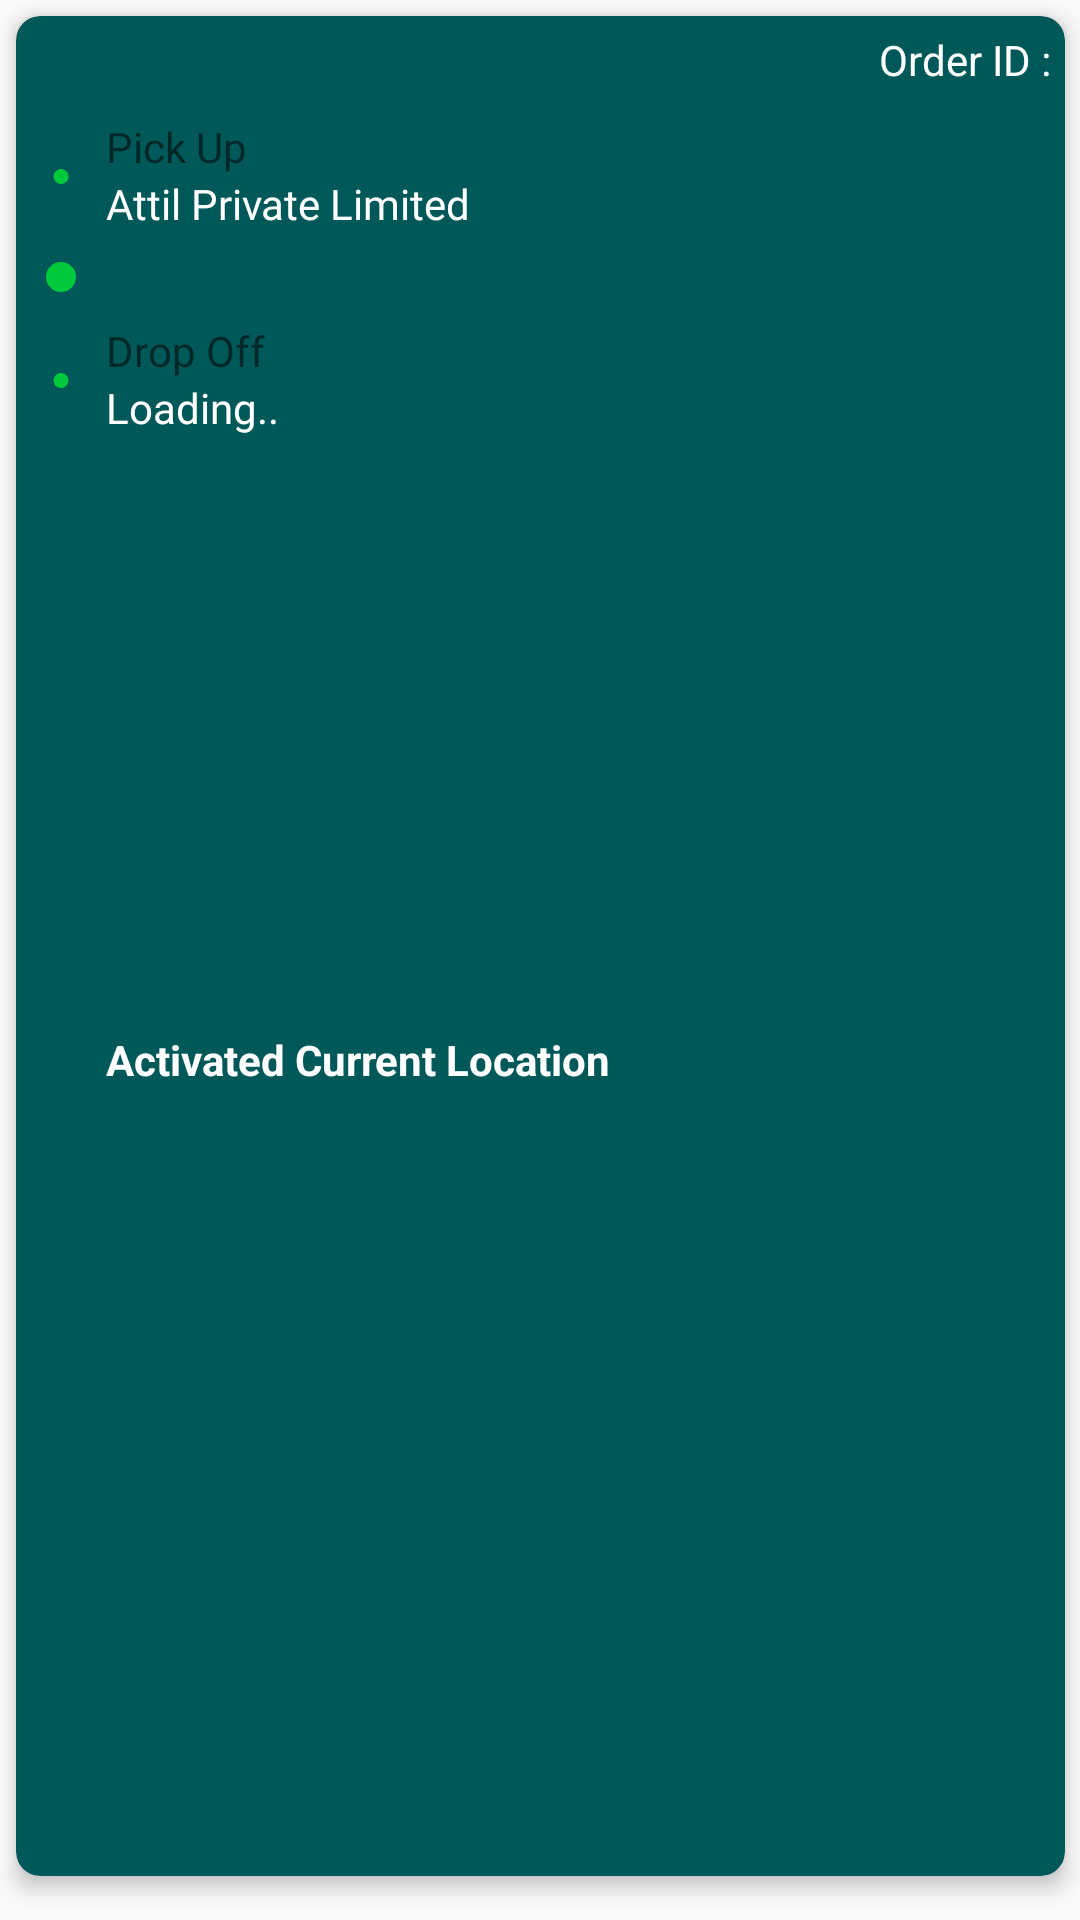

Android layout source for this screen:
<!-- AndroidManifest.xml: application theme AppTheme -->
<!-- res/layout/completed_delivery_list_adapter.xml -->
<?xml version="1.0" encoding="utf-8"?>
<androidx.constraintlayout.widget.ConstraintLayout xmlns:android="http://schemas.android.com/apk/res/android"
    android:layout_width="match_parent"
    android:layout_height="wrap_content"
    xmlns:app="http://schemas.android.com/apk/res-auto">


    <androidx.cardview.widget.CardView
        android:id="@+id/cv_main"
        android:layout_width="match_parent"
        android:layout_height="match_parent"
        android:layout_marginStart="-6dp"
        android:layout_marginTop="-10dp"
        android:layout_marginEnd="-6dp"
        app:layout_constraintStart_toStartOf="parent"
        app:layout_constraintEnd_toEndOf="parent"
        app:layout_constraintTop_toTopOf="parent"
        app:layout_constraintBottom_toBottomOf="parent"
        app:cardBackgroundColor="@color/primary_dark"
        app:cardCornerRadius="8dp"
        app:cardElevation="4dp"
        app:cardMaxElevation="8dp"
        android:background="@color/accent"
        app:cardUseCompatPadding="true">

        <androidx.constraintlayout.widget.ConstraintLayout
            android:layout_width="match_parent"
            android:layout_height="match_parent"
            android:orientation="vertical">

            <TextView
                android:layout_width="wrap_content"
                android:id="@+id/tv_order_id"
                android:padding="5dp"
                android:textColor="@color/white"
                app:layout_constraintEnd_toEndOf="parent"
                app:layout_constraintTop_toTopOf="parent"
                android:text="Order ID :"
                android:layout_height="wrap_content"/>

            <androidx.constraintlayout.widget.ConstraintLayout
                android:id="@+id/con_1"
                android:layout_width="match_parent"
                android:layout_height="wrap_content"
                app:layout_constraintStart_toStartOf="parent"
                app:layout_constraintEnd_toEndOf="parent"
                app:layout_constraintTop_toBottomOf="@+id/tv_order_id"
                android:orientation="vertical"
                android:padding="@dimen/dim5">

                <ImageView
                    android:layout_width="20dp"
                    android:id="@+id/im_stage1"
                    android:layout_marginTop="1dp"
                    android:layout_gravity="center_vertical"
                    app:layout_constraintStart_toStartOf="parent"
                    app:layout_constraintTop_toTopOf="parent"
                    app:layout_constraintBottom_toBottomOf="parent"
                    android:src="@drawable/green_dot"
                    android:layout_height="5dp"/>

                <TextView
                    android:layout_width="wrap_content"
                    android:text="@string/pick_up"
                    android:id="@+id/tv_pickup_title"
                    android:layout_marginStart="5dp"
                    android:textColor="@color/text_light"
                    android:fontFamily="@font/noto_sans_light"
                    app:layout_constraintStart_toEndOf="@+id/im_stage1"
                    app:layout_constraintTop_toTopOf="parent"
                    android:layout_height="wrap_content"/>

                <TextView
                    android:layout_width="wrap_content"
                    android:text="@string/attil_pvt"
                    android:id="@+id/tv_pickup"
                    android:textColor="@color/white"
                    android:fontFamily="@font/noto_sans_regular"
                    android:layout_marginStart="5dp"
                    app:layout_constraintStart_toEndOf="@+id/im_stage1"
                    app:layout_constraintTop_toBottomOf="@+id/tv_pickup_title"
                    android:layout_height="wrap_content"/>

            </androidx.constraintlayout.widget.ConstraintLayout>


            <androidx.constraintlayout.widget.ConstraintLayout
                android:layout_width="match_parent"
                android:id="@+id/con_2"
                android:layout_height="wrap_content"
                android:orientation="vertical"
                android:padding="5dp"
                app:layout_constraintStart_toStartOf="parent"
                app:layout_constraintEnd_toEndOf="parent"
                app:layout_constraintTop_toBottomOf="@+id/con_1">

                <ImageView
                    android:layout_width="20dp"
                    android:id="@+id/im_stage2"
                    app:layout_constraintStart_toStartOf="parent"
                    app:layout_constraintTop_toTopOf="parent"
                    app:layout_constraintBottom_toBottomOf="parent"
                    android:src="@drawable/green_dot"
                    android:layout_height="10dp"/>

            </androidx.constraintlayout.widget.ConstraintLayout>

            <androidx.constraintlayout.widget.ConstraintLayout
                android:id="@+id/con_3"
                android:layout_width="match_parent"
                android:layout_height="wrap_content"
                app:layout_constraintStart_toStartOf="parent"
                app:layout_constraintEnd_toEndOf="parent"
                app:layout_constraintTop_toBottomOf="@+id/con_2"
                android:orientation="vertical"
                android:padding="5dp">

                <ImageView
                    android:layout_width="20dp"
                    android:id="@+id/im_stage3"
                    android:layout_marginTop="1dp"
                    app:layout_constraintStart_toStartOf="parent"
                    app:layout_constraintTop_toTopOf="parent"
                    app:layout_constraintBottom_toBottomOf="parent"
                    android:src="@drawable/green_dot"
                    android:layout_height="@dimen/dim5"/>

                <TextView
                    android:layout_width="wrap_content"
                    android:text="@string/drop_off"
                    android:id="@+id/tv_drop_off"
                    android:fontFamily="@font/noto_sans_light"
                    android:layout_marginStart="5dp"
                    android:textColor="@color/text_light"
                    android:textAlignment="center"
                    app:layout_constraintStart_toEndOf="@+id/im_stage3"
                    app:layout_constraintTop_toTopOf="parent"
                    android:layout_height="wrap_content"/>

                <TextView
                    android:layout_width="wrap_content"
                    android:text="@string/test1"
                    android:id="@+id/tv_address"
                    android:textColor="@color/white"
                    android:layout_marginStart="5dp"
                    android:fontFamily="@font/noto_sans_regular"
                    app:layout_constraintStart_toEndOf="@+id/im_stage3"
                    app:layout_constraintTop_toBottomOf="@+id/tv_drop_off"
                    android:layout_height="wrap_content"/>
            </androidx.constraintlayout.widget.ConstraintLayout>


            <androidx.constraintlayout.widget.ConstraintLayout
                android:id="@+id/con_4"
                android:layout_width="match_parent"
                android:layout_height="wrap_content"
                android:layout_marginTop="5dp"
                android:layout_marginBottom="75dp"
                app:layout_constraintStart_toStartOf="parent"
                app:layout_constraintEnd_toEndOf="parent"
                app:layout_constraintTop_toBottomOf="@+id/con_3"
                app:layout_constraintBottom_toBottomOf="parent"
                android:paddingBottom="@dimen/dim1"
                android:orientation="vertical"
                android:padding="@dimen/dim5">

                <ImageView
                    android:layout_width="20dp"
                    android:id="@+id/im_stage4"
                    app:layout_constraintStart_toStartOf="parent"
                    app:layout_constraintTop_toTopOf="parent"
                    app:layout_constraintBottom_toBottomOf="parent"
                    android:src="@drawable/postver"
                    android:layout_height="30dp"/>

                <TextView
                    android:layout_width="wrap_content"
                    android:text="@string/activated_location"
                    android:id="@+id/activated_location"
                    android:textStyle="bold"
                    android:layout_gravity="center"
                    android:layout_marginStart="5dp"
                    android:textColor="@color/white"
                    app:layout_constraintTop_toTopOf="parent"
                    app:layout_constraintBottom_toBottomOf="parent"
                    app:layout_constraintStart_toEndOf="@+id/im_stage4"
                    android:layout_height="wrap_content"/>
            </androidx.constraintlayout.widget.ConstraintLayout>

        </androidx.constraintlayout.widget.ConstraintLayout>
    </androidx.cardview.widget.CardView>
</androidx.constraintlayout.widget.ConstraintLayout>
<!-- resources referenced by this layout -->
<resources>
  <color name="accent">@color/colorAccent</color>
  <color name="primary_dark">#005858</color>
  <color name="white">#FFFFFF</color>
  <dimen name="dim1">1dp</dimen>
  <dimen name="dim5">5dp</dimen>
  <!-- drawable green_dot (drawable) -->
  <?xml version="1.0" encoding="utf-8"?>
  <shape
      xmlns:android="http://schemas.android.com/apk/res/android"
      android:shape="oval">
  
      <solid
          android:color="#00CA3B"/>
  
      <size
          android:width="5dp"
          android:height="5dp"/>
  </shape>
  <string name="activated_location">Activated Current Location</string>
  <string name="attil_pvt">Attil Private Limited</string>
  <string name="drop_off">Drop Off</string>
  <string name="pick_up">Pick Up</string>
  <string name="test1">Loading..</string>
  <color name="colorAccent">@color/primary</color>
  <color name="primary">#00CA3B</color>
  <style name="AppDialogTheme" parent="Theme.AppCompat.Light.Dialog">
          
          <item name="android:windowTitleStyle">@style/DialogWindowTitle</item>
          <item name="colorPrimary">@color/primary</item>
          <item name="colorPrimaryDark">@color/primary_dark</item>
          <item name="android:textColorHighlight">@color/teal_300</item>
          <item name="colorAccent">@color/teal_600</item>
          <item name="colorControlNormal">@color/teal_A700</item>
          
          <item name="android:windowNoTitle">false</item>
          <item name="android:windowFullscreen">false</item>
          <item name="android:windowBackground">@color/white</item>
          <item name="android:windowIsFloating">true</item>
          <item name="android:windowCloseOnTouchOutside">true</item>
  
          <item name="android:windowSoftInputMode">stateUnspecified|adjustPan</item>
  
      </style>
  <color name="black">#000000</color>
  <style name="MyMenuTextAppearance" parent="TextAppearance.AppCompat.Widget.ActionBar.Menu">
          <item name="android:textAllCaps">false</item>
          <item name="android:textSize">16sp</item>
          <item name="android:textStyle">bold</item>
      </style>
  <style name="MyActionButtonStyle" parent="AppBaseTheme">
          <item name="android:minWidth">40dp</item>
          <item name="android:padding">10dp</item>
      </style>
  <style name="Toolbar.Button.Navigation.Tinted" parent="Widget.AppCompat.Toolbar.Button.Navigation">
          <item name="tint">@color/white</item>
      </style>
  <style name="DialogWindowTitle" parent="Base.DialogWindowTitle.AppCompat">
          <item name="android:background">@color/primary</item>
          <item name="android:gravity">center</item>
          <item name="android:textColor">@color/primary</item>
          <item name="android:textAppearance">@style/DialogWindowTitleText</item>
      </style>
  <color name="teal_300">#4DB6AC</color>
  <color name="teal_600">#00897B</color>
  <color name="teal_A700">#00BFA5</color>
  <style name="AppBaseTheme" parent="AppTheme">
  
      </style>
  <style name="DialogWindowTitleText" parent="@android:style/TextAppearance.DialogWindowTitle">
          <item name="android:textSize">24sp</item>
      </style>
</resources>
